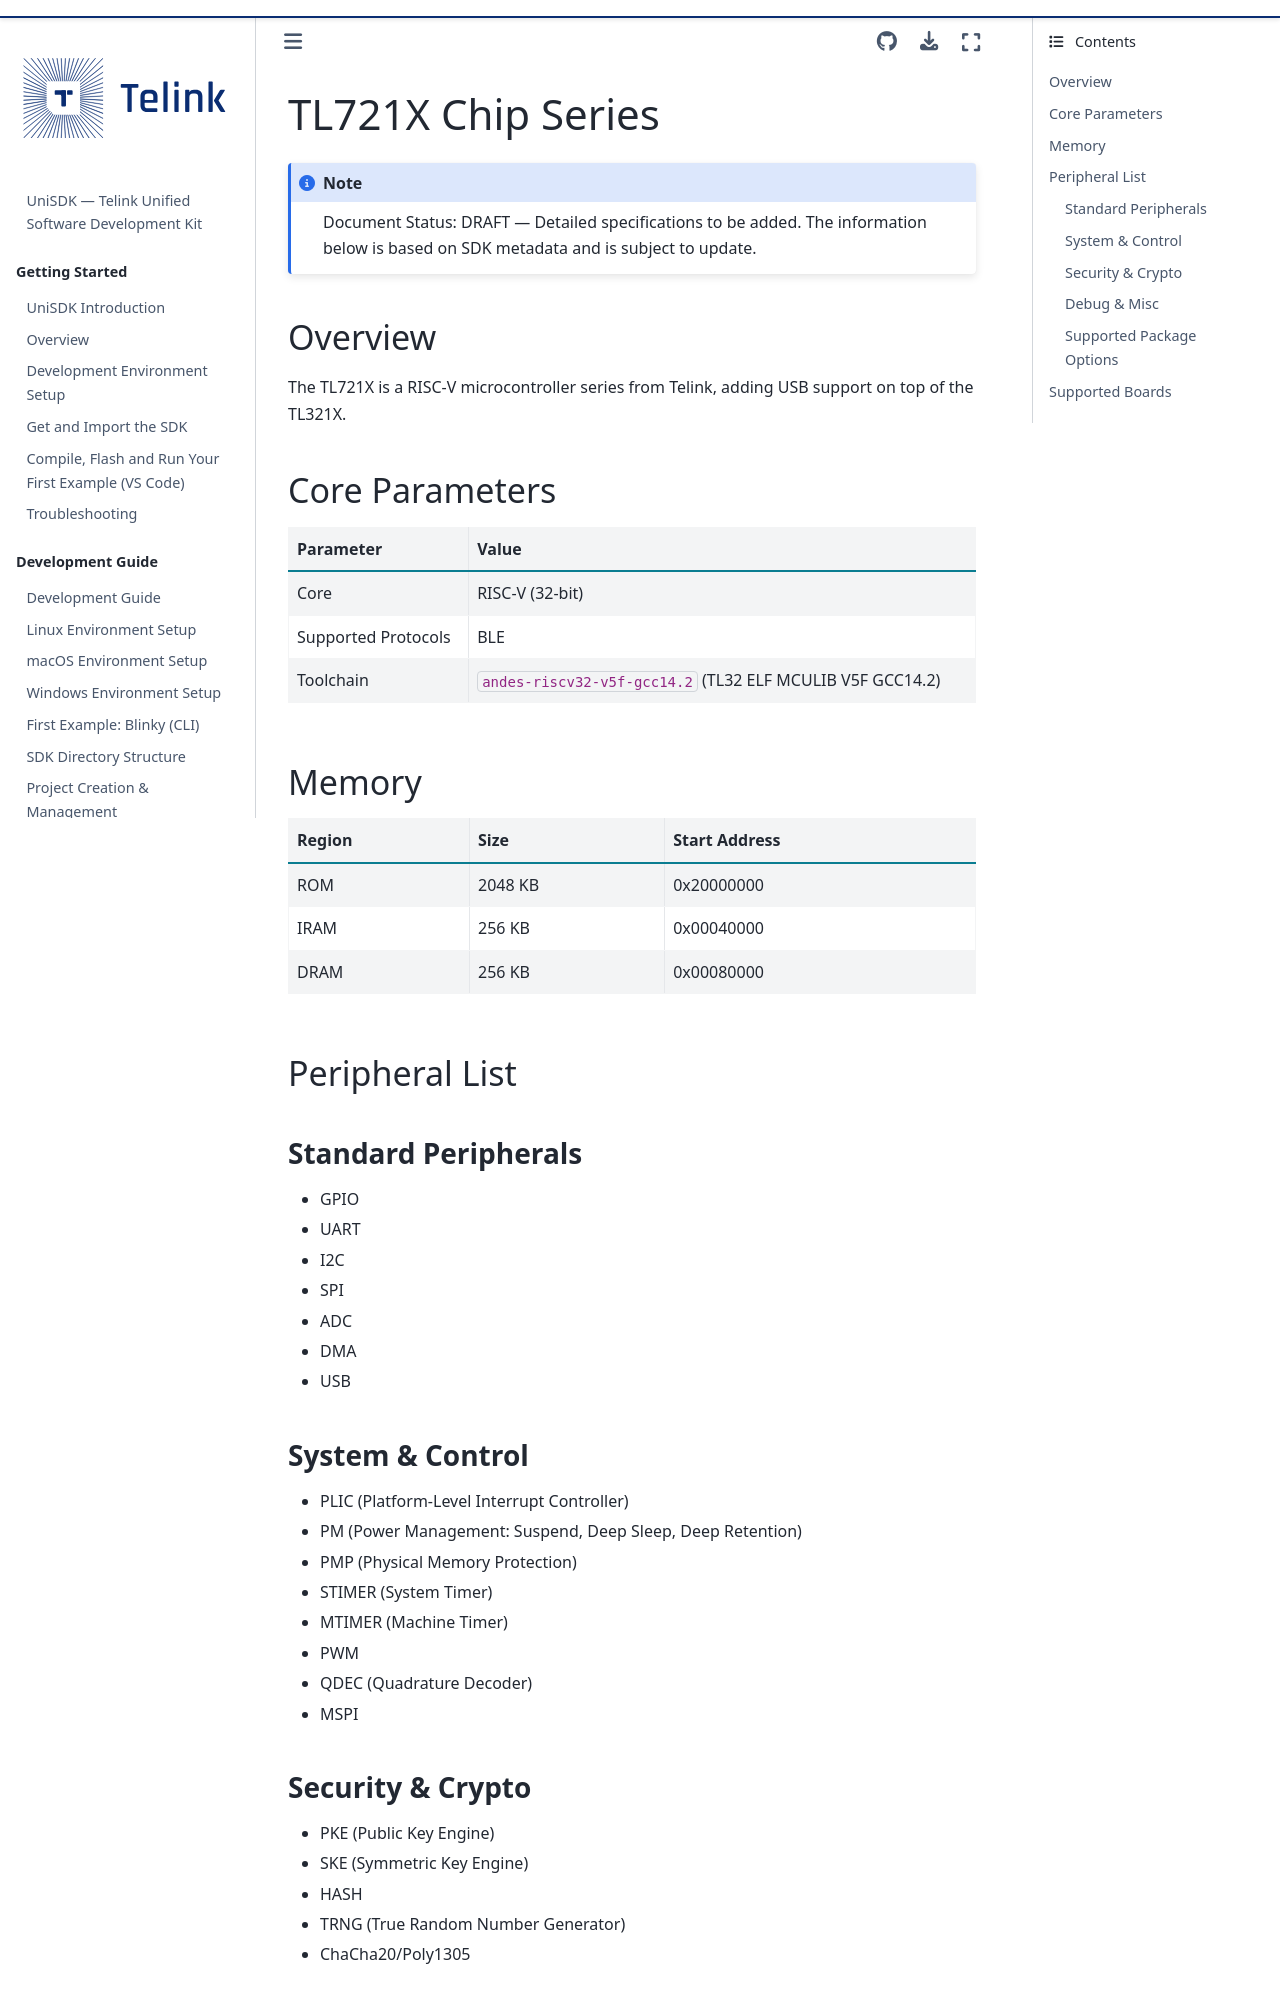

repository: telink-semi/unisdk-doc · page: en/v0.3.0/chips_boards/chips/TL721X.html · generator: sphinx

---
title: TL721X Chip Series
status: DRAFT
---

# TL721X Chip Series

:::{note} Document Status: DRAFT — Detailed specifications to be added. The information below is based on SDK metadata and is subject to update.
:::

## Overview

The TL721X is a RISC-V microcontroller series from Telink, adding USB support on top of the TL321X.

## Core Parameters

| Parameter | Value |
|------|-----|
| Core | RISC-V (32-bit) |
| Supported Protocols | BLE |
| Toolchain | `andes-riscv32-v5f-gcc14.2` (TL32 ELF MCULIB V5F GCC14.2) |

## Memory

| Region | Size | Start Address |
|------|-----|------|
| ROM | 2048 KB | 0x20000000 |
| IRAM | 256 KB | 0x00040000 |
| DRAM | 256 KB | 0x00080000 |

## Peripheral List

### Standard Peripherals
- GPIO
- UART
- I2C
- SPI
- ADC
- DMA
- USB
